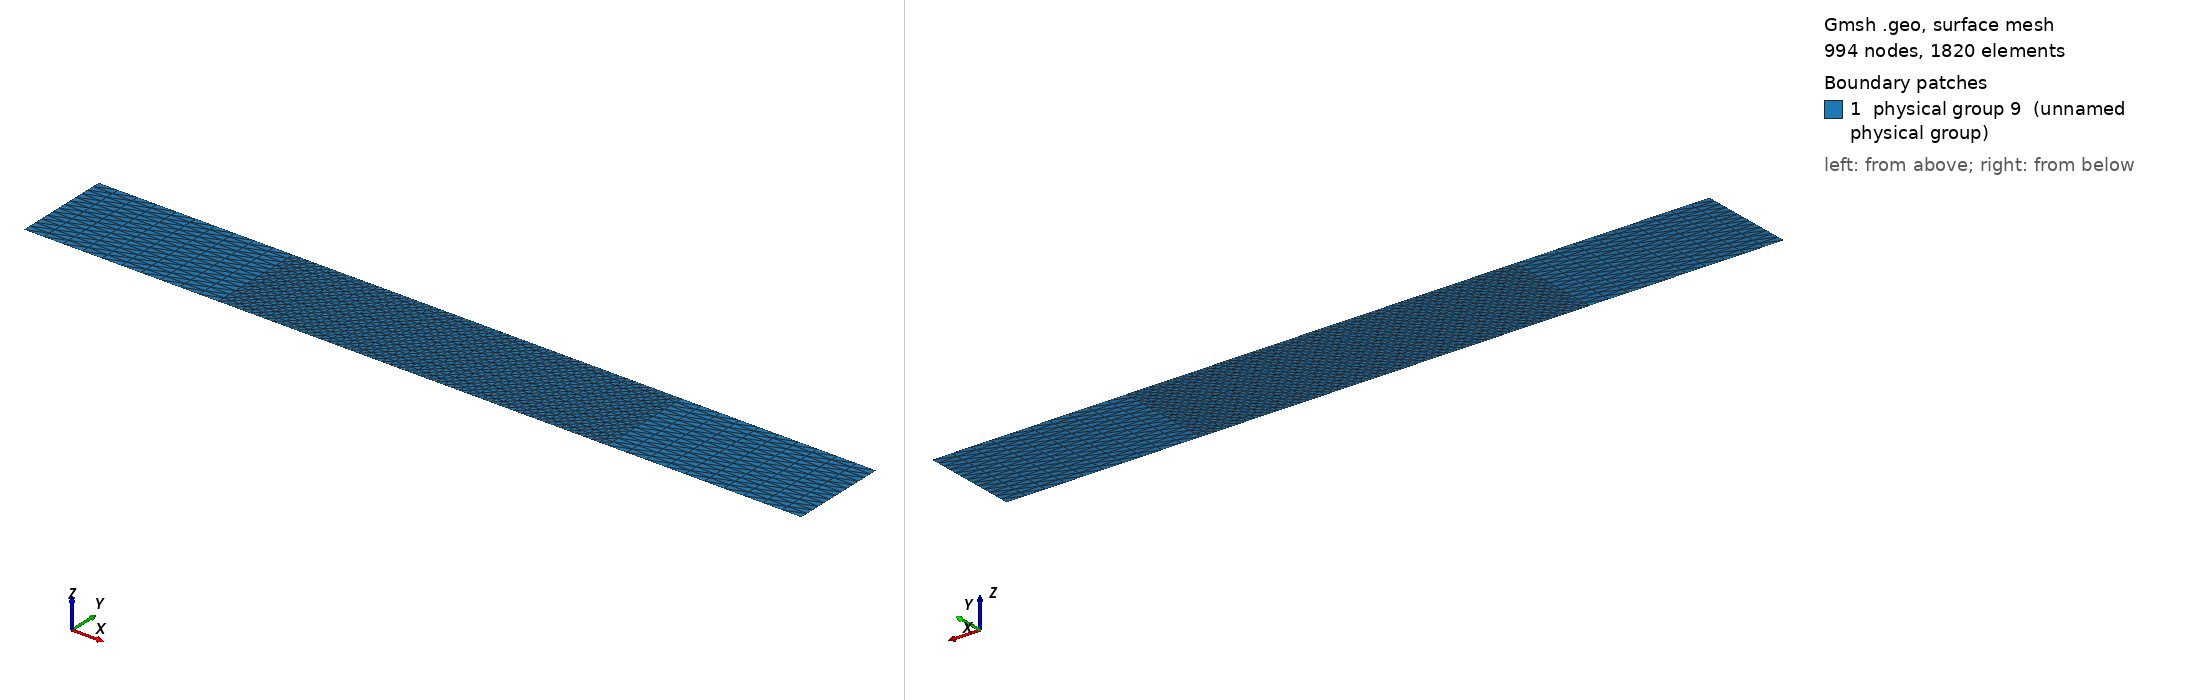

Gmsh geometry script, surface-meshed: 994 nodes, 1820 surface elements. Boundary patches (legend numbers): 1 physical group 9 (unnamed physical group). Left view from above one corner, right view from below the opposite corner. Legend entries are the model's physical surfaces. The drawing asked Gmsh for element sizes between 1% and 20% of the model's largest extent; the script's own settings can give other sizes.

=== channel_2d.geo (drawn) ===
dx=0.005;
Point (1) = {0.0, 0, 0, dx};
Point (2) = {0.0, 0.1, 0, dx};
Line (1) = {1, 2};

//Extrude to make box,
//putting extra resolution in near interface
Extrude {0.20,0,0} {
  Line{1}; Layers{10};
}
Extrude {0.40,0,0} {
  Line{2}; Layers{50};
}
Extrude {0.20,0,0} {
  Line{6}; Layers{10};
}

// top
Physical Line(6) = {4,8,12};
// bottom
Physical Line(7) = {3,7,11};
// ends
Physical Line(8) = {1,10};
Physical Surface(9) = {5,9,13};
